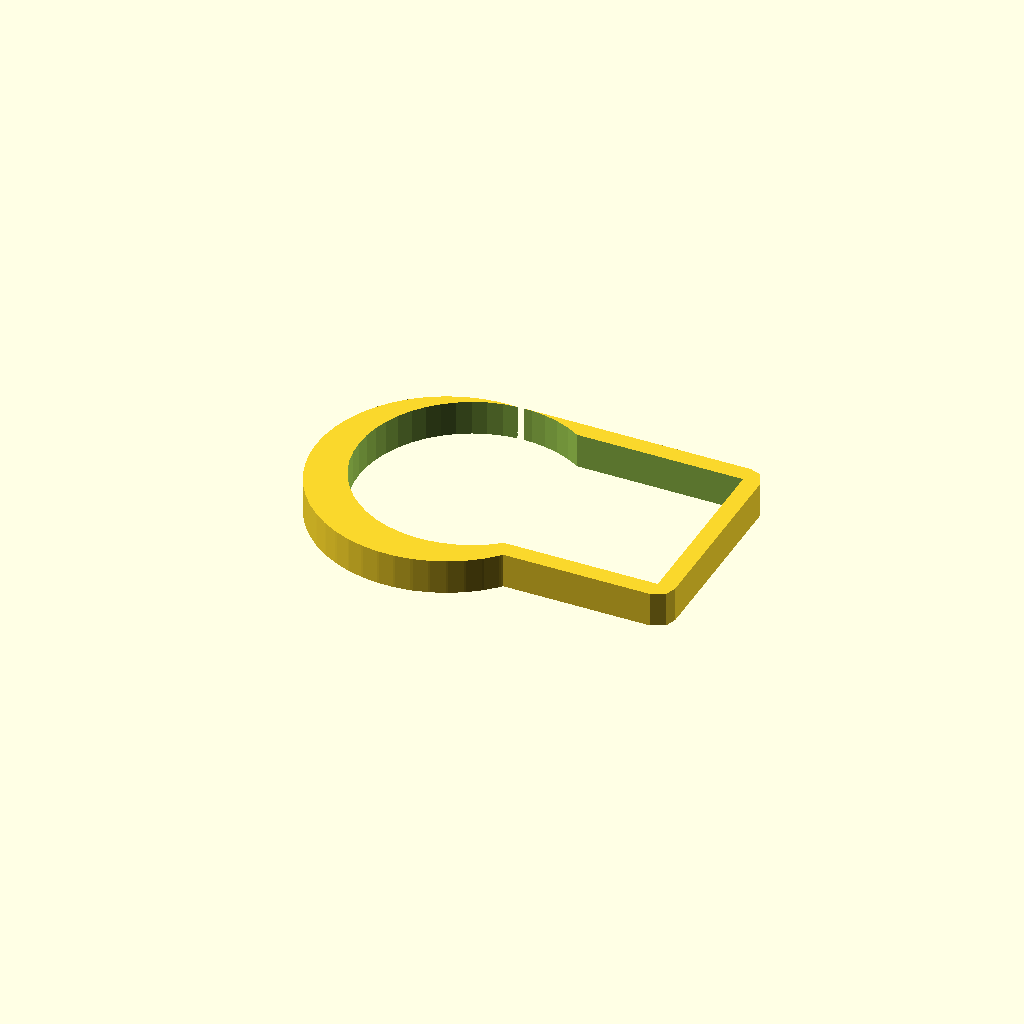
Cell 1: the model at its default parameters.
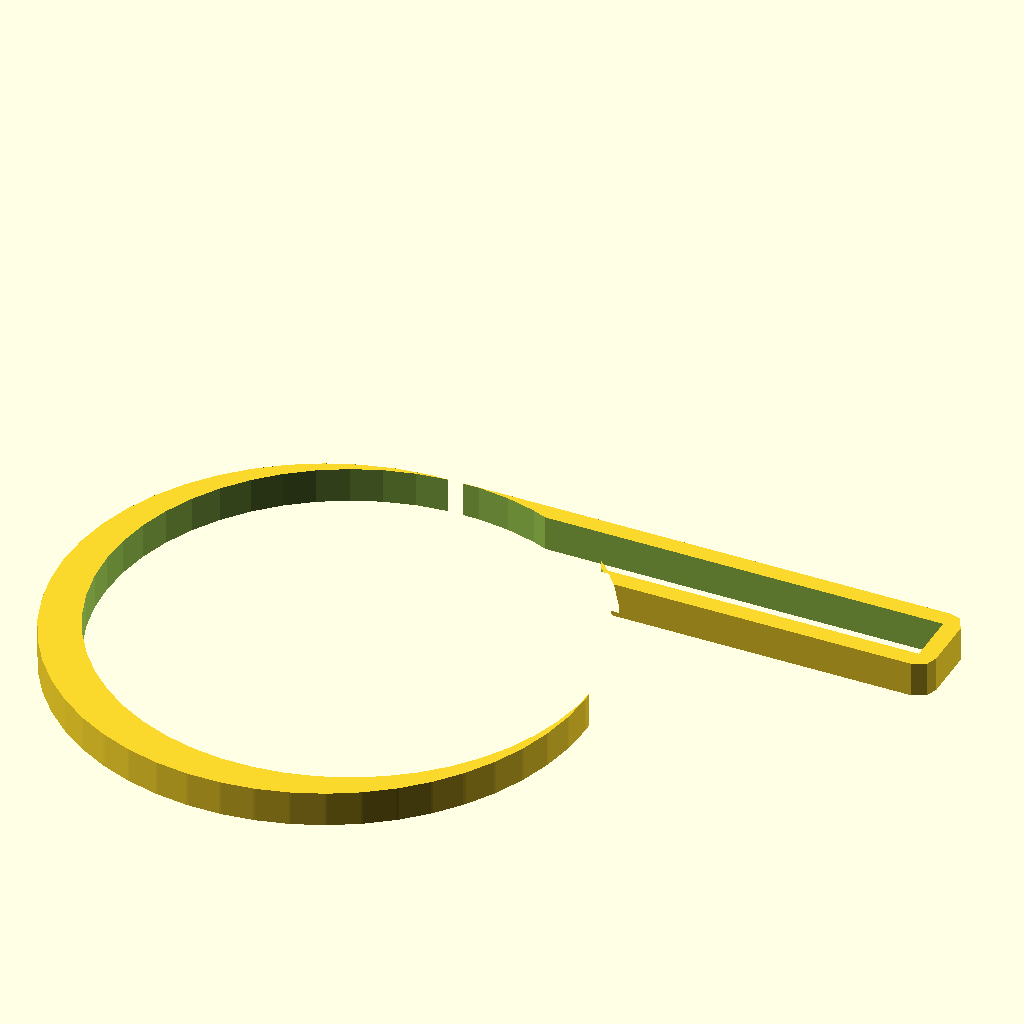
Cell 2: frame_width = 60 (everything else at default).
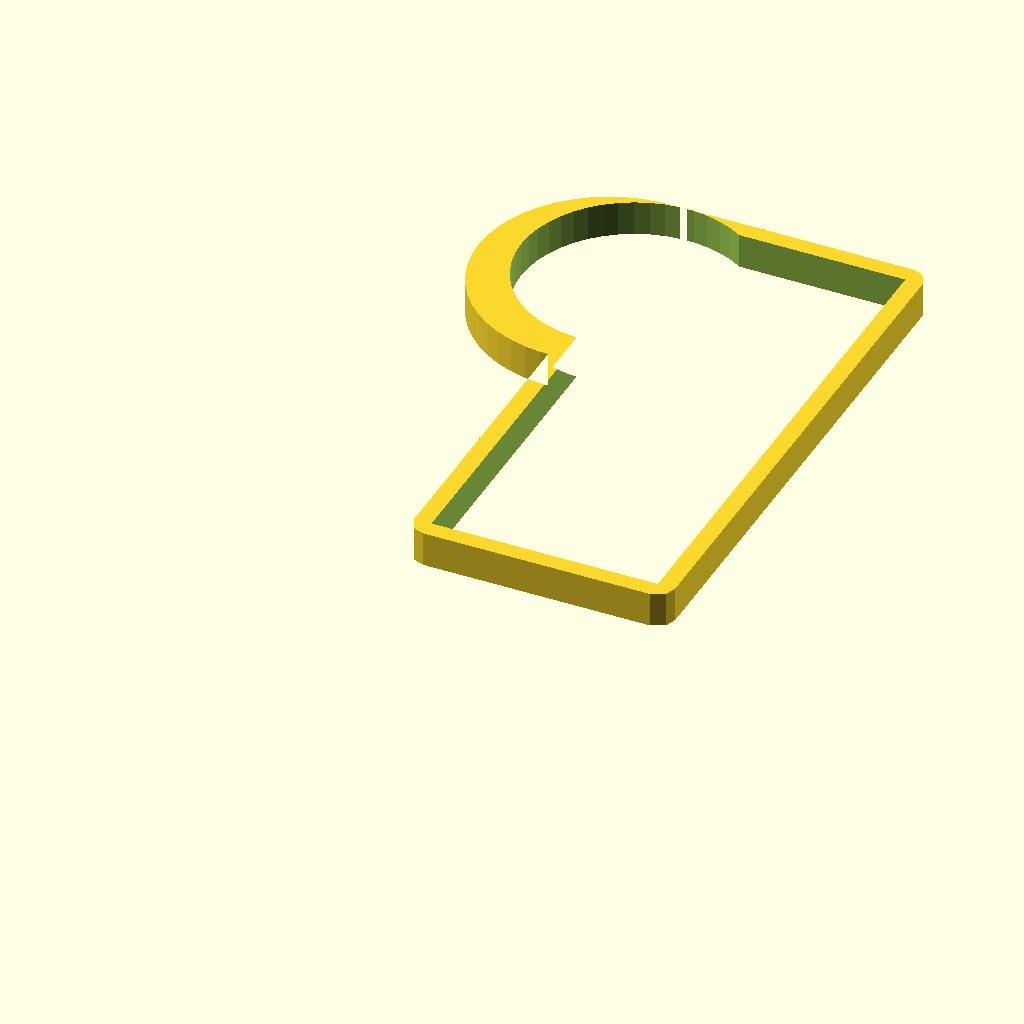
Cell 3: frame_height = 80 (everything else at default).
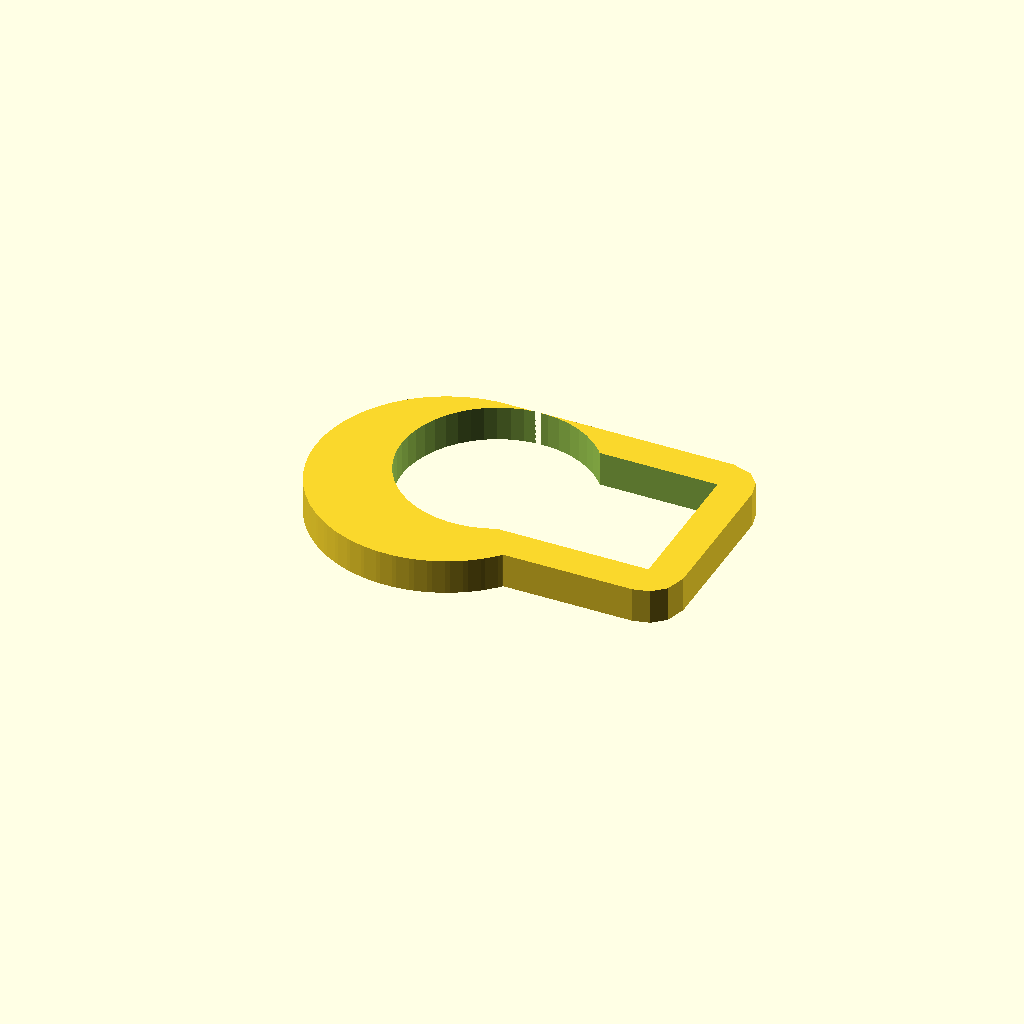
Cell 4 — thickness set to 4, the other parameters unchanged.
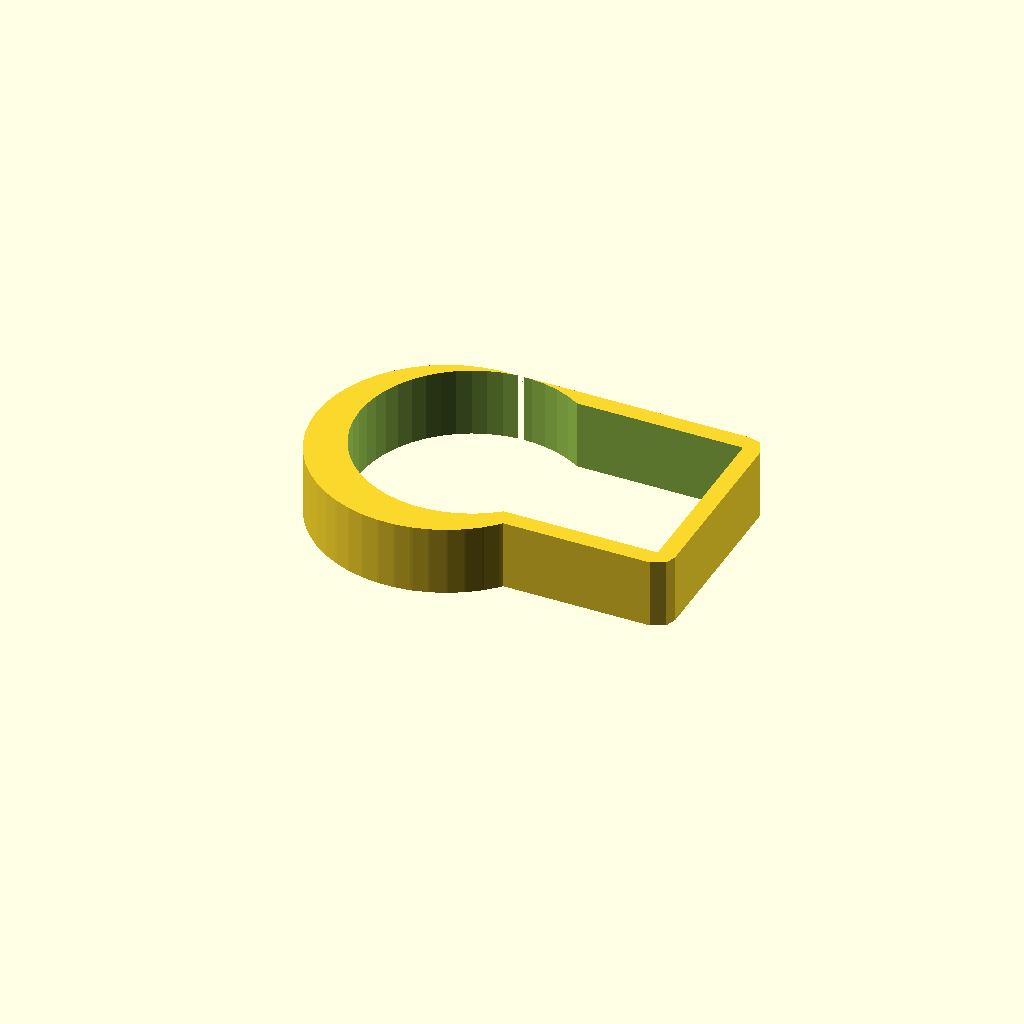
Cell 5 — depth set to 8, the other parameters unchanged.
One fixed orthographic camera (rotation 55°, 0°, 25°; colour scheme Cornfield) for every cell.
The OpenSCAD source (WHUCAD_2798/0100/100000746/output_0/100000746.scad):

// Parameters
frame_width = 30;       // Width of the U-shape (horizontal span)
frame_height = 40;      // Total height of the U-shape
thickness = 2;          // Thickness of the frame (cross-section width)
depth = 4;              // Depth of the extrusion (3D thickness)

// Module to create a U-shaped frame
module u_shaped_frame() {
    difference() {
        // Outer shape
        linear_extrude(height = depth)
            offset(r = thickness)
                offset(delta = -thickness)
                    union() {
                        square([frame_width, frame_height - frame_width/2], center = false);
                        translate([0, frame_height - frame_width])
                            circle(r = frame_width/2, $fn = 50);
                    }

        // Inner cutout
        translate([thickness, thickness, -1])
            linear_extrude(height = depth + 2)
                union() {
                    square([frame_width - 2*thickness, frame_height - frame_width/2 - 2*thickness], center = false);
                    translate([0, frame_height - frame_width])
                        circle(r = (frame_width/2) - thickness, $fn = 50);
                }
    }
}

// Render the frame
u_shaped_frame();
Parameter table extracted from the source (name, type, default, range or options):
frame_width: number, default 30
frame_height: number, default 40
thickness: number, default 2
depth: number, default 4
